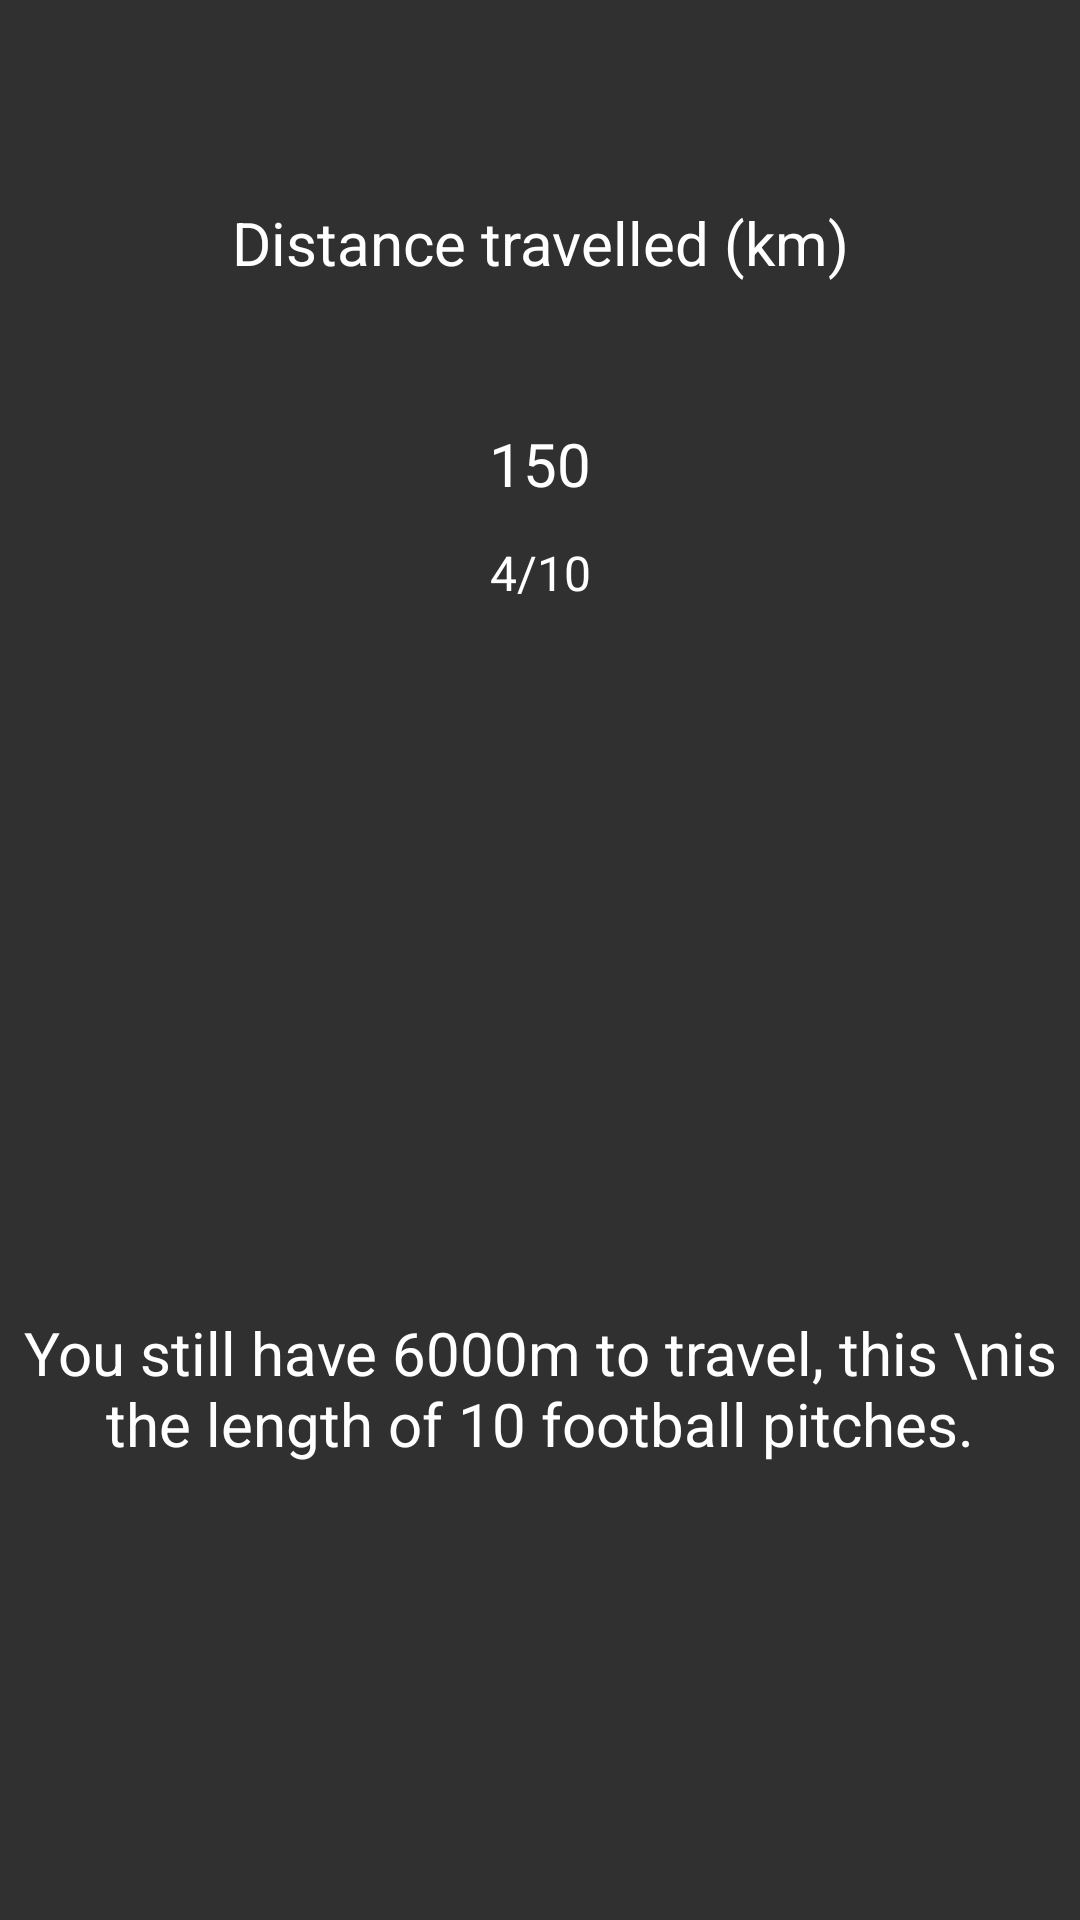

Android layout source for this screen:
<!-- AndroidManifest.xml: application theme AppTheme -->
<!-- res/layout/distance_fragment.xml -->
<?xml version="1.0" encoding="utf-8"?>
<android.support.constraint.ConstraintLayout xmlns:android="http://schemas.android.com/apk/res/android"
    xmlns:app="http://schemas.android.com/apk/res-auto"
    android:layout_width="match_parent"
    android:layout_height="match_parent">



    <ProgressBar
        android:id="@+id/progressBarDailyCalories"
        style="?android:progressBarStyleHorizontal"
        android:layout_width="175dp"
        android:layout_height="175dp"
        android:layout_marginTop="85dp"
        android:gravity="center"
        android:progress="70"
        android:progressDrawable="@drawable/circle_distance"
        app:layout_constraintLeft_toLeftOf="parent"
        app:layout_constraintRight_toRightOf="parent"
        app:layout_constraintTop_toTopOf="parent" />

    <TextView
        android:id="@+id/tvDailyCaloriesPercentage"
        android:layout_width="60dp"
        android:layout_height="35dp"
        android:layout_marginBottom="88dp"
        android:gravity="center"
        android:text="150"
        android:textColor="@color/white"
        android:textSize="20sp"
        app:layout_constraintBottom_toBottomOf="@+id/progressBarDailyCalories"
        app:layout_constraintLeft_toLeftOf="parent"
        app:layout_constraintRight_toRightOf="parent" />

    <TextView
        android:id="@+id/calorieTitle"
        android:layout_width="wrap_content"
        android:layout_height="wrap_content"
        android:gravity="center"
        android:text="Distance travelled (km)"
        android:textColor="@color/white"
        android:textSize="20sp"
        app:layout_constraintBottom_toBottomOf="parent"
        app:layout_constraintLeft_toLeftOf="parent"
        app:layout_constraintRight_toRightOf="parent"
        app:layout_constraintTop_toTopOf="parent"
        app:layout_constraintVertical_bias="0.11" />

    <TextView
        android:id="@+id/tvDailyCalories"
        android:layout_width="wrap_content"
        android:layout_height="wrap_content"
        android:layout_marginTop="8dp"
        android:gravity="center"
        android:text="4/10"
        android:textColor="@color/white"
        android:textSize="16sp"
        app:layout_constraintLeft_toLeftOf="parent"
        app:layout_constraintRight_toRightOf="parent"
        app:layout_constraintTop_toBottomOf="@+id/tvDailyCaloriesPercentage" />

    <TextView
        android:id="@+id/tvMotivationalMessage"
        android:layout_width="wrap_content"
        android:layout_height="wrap_content"
        android:layout_marginBottom="152dp"
        android:gravity="center"
        android:text="You still have 6000m to travel, this \nis the length of 10 football pitches."
        android:textColor="@color/white"
        android:textSize="20sp"
        app:layout_constraintBottom_toBottomOf="parent"
        app:layout_constraintHorizontal_bias="0.503"
        app:layout_constraintLeft_toLeftOf="parent"
        app:layout_constraintRight_toRightOf="parent" />

</android.support.constraint.ConstraintLayout>
<!-- resources referenced by this layout -->
<resources>
  <color name="white">#FFFFFF</color>
  <style name="AppTheme" parent="Theme.AppCompat.NoActionBar">
          
          <item name="colorPrimary">@color/colorPrimary</item>
          <item name="colorPrimaryDark">@color/colorPrimaryDark</item>
          <item name="colorAccent">@color/colorAccent</item>
          <item name="android:textColorPrimary">@color/white</item>
          <item name="android:gravity">center</item>
  
      </style>
  <color name="colorPrimary">#3F51B5</color>
  <color name="colorPrimaryDark">#303F9F</color>
  <color name="colorAccent">#FF4081</color>
</resources>
